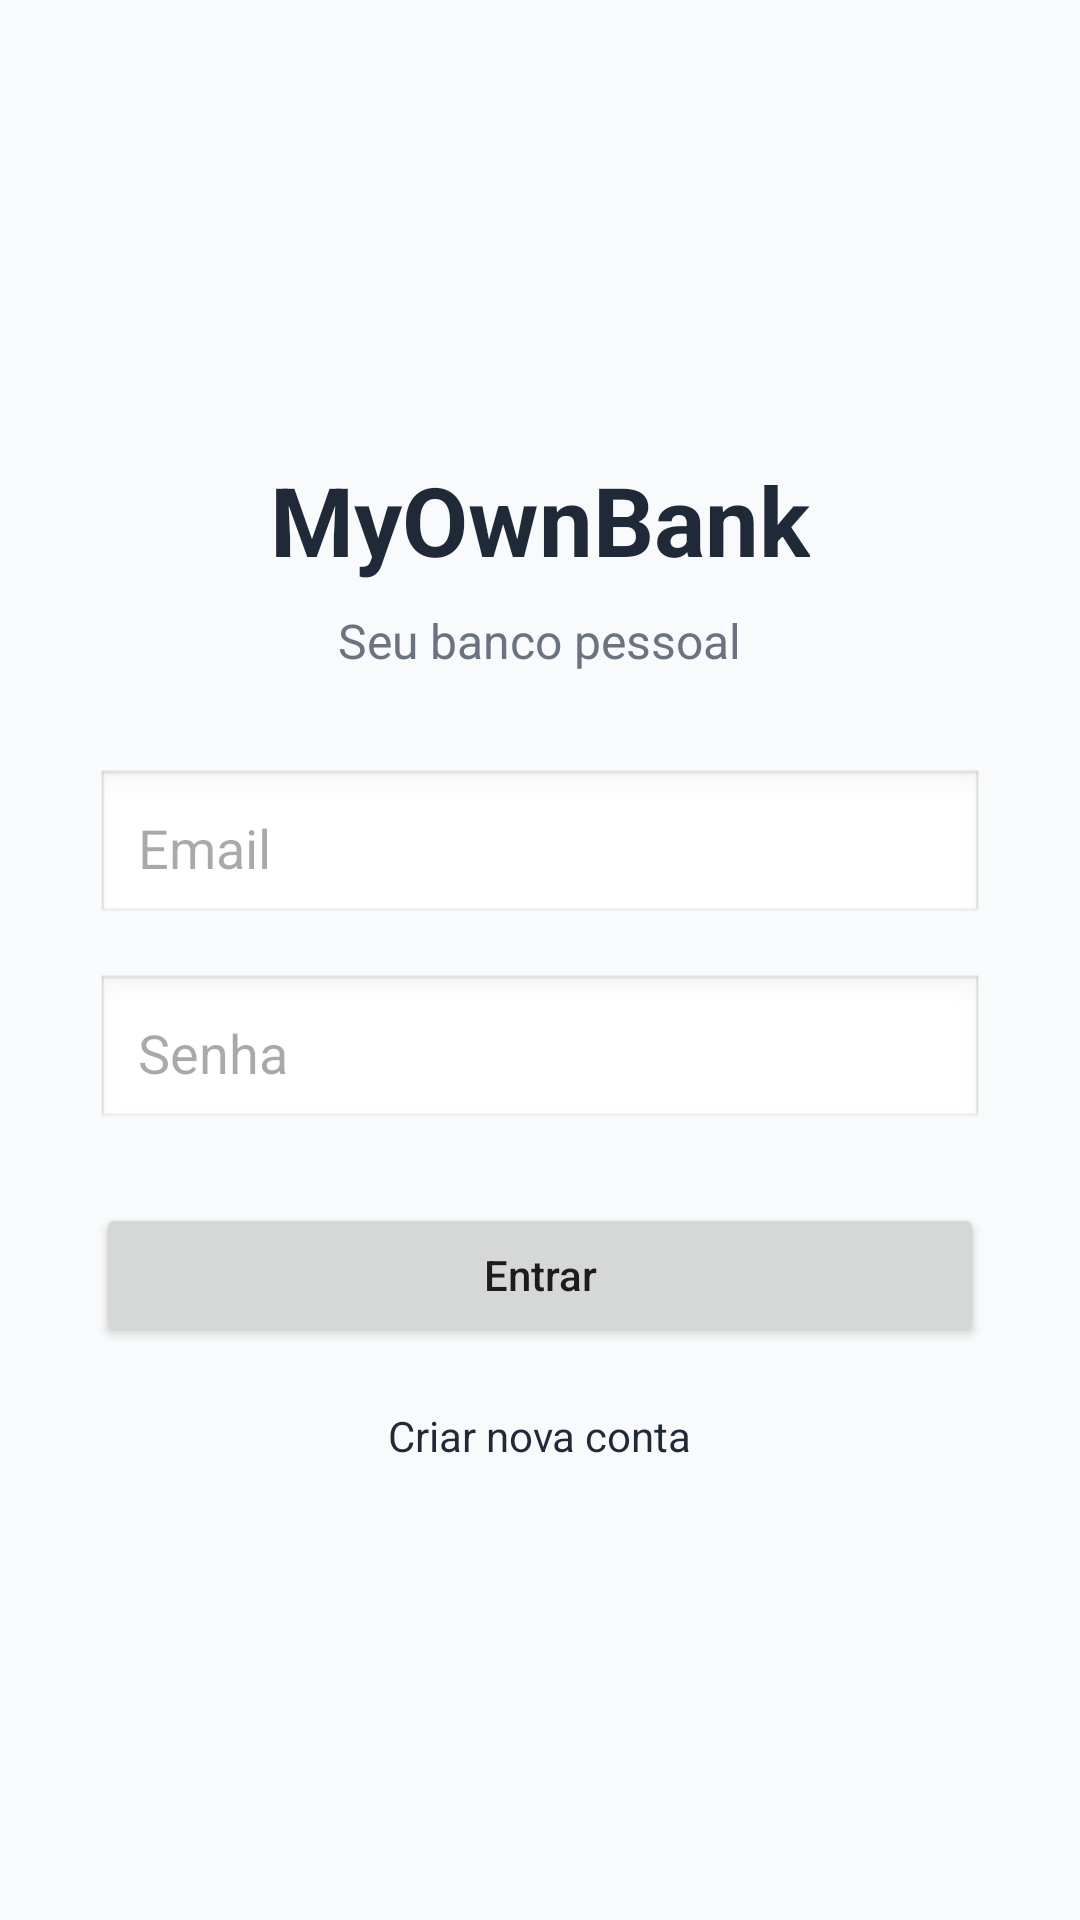

Layout XML and referenced resources for this Android screen:
<!-- AndroidManifest.xml: application theme Theme.MyOwnBank -->
<!-- res/layout/activity_main.xml -->
<?xml version="1.0" encoding="utf-8"?>
<LinearLayout
    xmlns:android="http://schemas.android.com/apk/res/android"
    android:layout_width="match_parent"
    android:layout_height="match_parent"
    android:orientation="vertical"
    android:gravity="center"
    android:padding="32dp"
    android:background="@color/background_light">

    <TextView
        android:id="@+id/appTitle"
        android:layout_width="wrap_content"
        android:layout_height="wrap_content"
        android:text="@string/app_name"
        android:textSize="32sp"
        android:textStyle="bold"
        android:textColor="@color/primary_dark"
        android:layout_marginBottom="8dp" />

    <TextView
        android:id="@+id/appSubtitle"
        android:layout_width="wrap_content"
        android:layout_height="wrap_content"
        android:text="Seu banco pessoal"
        android:textSize="16sp"
        android:textColor="@color/text_secondary"
        android:layout_marginBottom="32dp" />

    <EditText
        android:id="@+id/emailInput"
        android:layout_width="match_parent"
        android:layout_height="wrap_content"
        android:hint="Email"
        android:inputType="textEmailAddress"
        android:padding="14dp"
        android:background="@android:drawable/edit_text"
        android:layout_marginBottom="16dp" />

    <EditText
        android:id="@+id/passwordInput"
        android:layout_width="match_parent"
        android:layout_height="wrap_content"
        android:hint="Senha"
        android:inputType="textPassword"
        android:padding="14dp"
        android:background="@android:drawable/edit_text"
        android:layout_marginBottom="24dp" />

    <Button
        android:id="@+id/loginButton"
        android:layout_width="match_parent"
        android:layout_height="wrap_content"
        android:text="Entrar"
        android:textAllCaps="false"
        android:padding="12dp" />

    <TextView
        android:id="@+id/registerText"
        android:layout_width="wrap_content"
        android:layout_height="wrap_content"
        android:text="Criar nova conta"
        android:textSize="14sp"
        android:textColor="@color/primary_dark"
        android:layout_marginTop="20dp" />

</LinearLayout>
<!-- resources referenced by this layout -->
<resources>
  <color name="background_light">#F9FAFB</color>
  <color name="primary_dark">#1F2937</color>
  <color name="text_secondary">#6B7280</color>
  <string name="app_name">MyOwnBank</string>
  <style name="Theme.MyOwnBank" parent="Base.Theme.MyOwnBank" />
  <style name="Base.Theme.MyOwnBank" parent="Theme.Material3.DayNight.NoActionBar">
          
          
      </style>
</resources>
